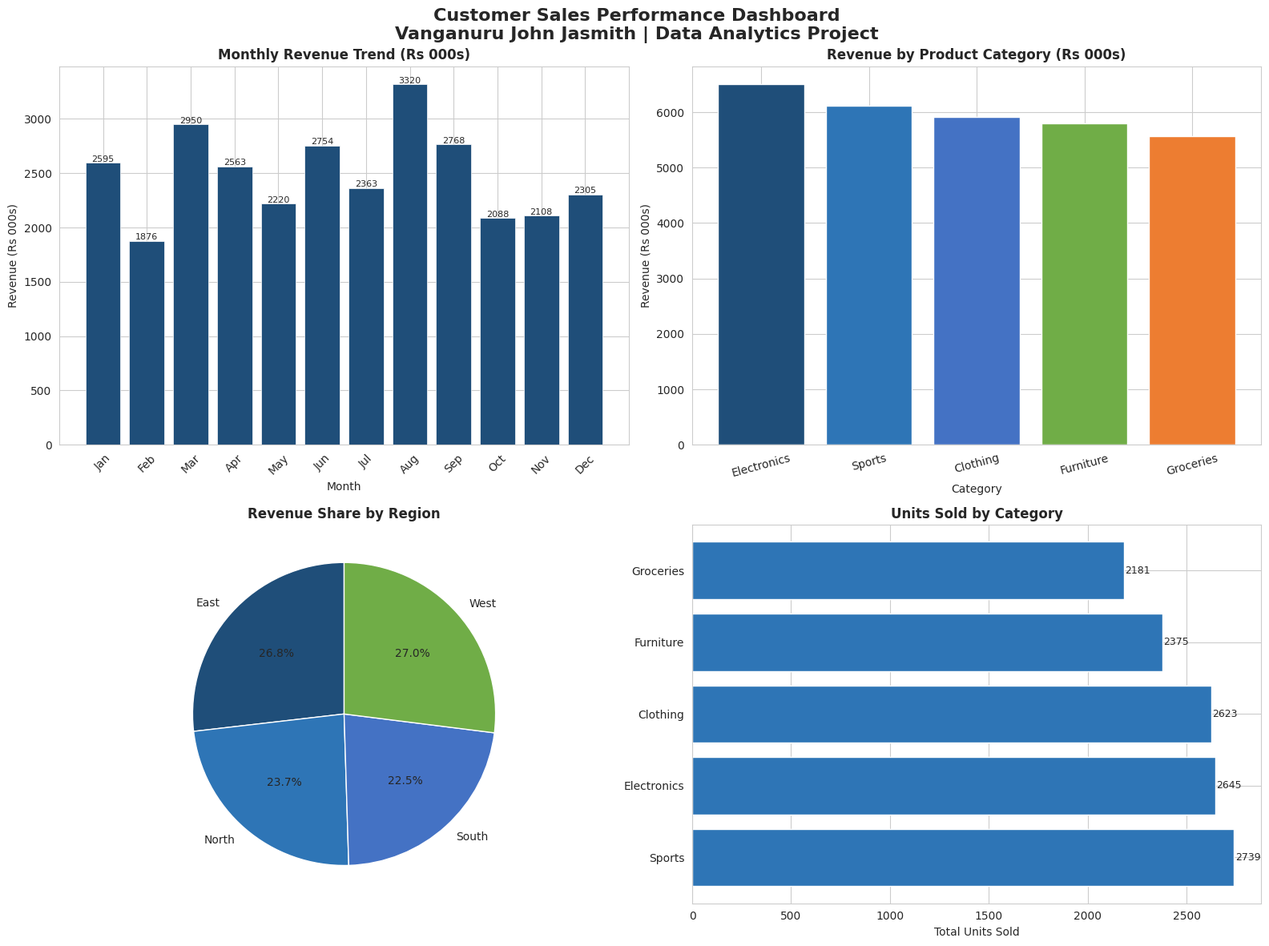

Python code for this plot: (Note: this script raises an exception after producing the figure.)
import pandas as pd
import matplotlib.pyplot as plt
import seaborn as sns
import numpy as np
import os

os.makedirs("output_charts", exist_ok=True)

np.random.seed(42)
months = ['Jan','Feb','Mar','Apr','May','Jun',
          'Jul','Aug','Sep','Oct','Nov','Dec']
categories = ['Electronics','Clothing','Groceries','Furniture','Sports']
regions = ['North','South','East','West']

rows = []
for i in range(500):
    rows.append({
        'Order_ID': f'ORD{1000+i}',
        'Month': np.random.choice(months),
        'Category': np.random.choice(categories),
        'Region': np.random.choice(regions),
        'Units_Sold': np.random.randint(1, 50),
        'Unit_Price': np.random.randint(100, 5000),
        'Customer_Age': np.random.randint(18, 65),
        'Discount_Pct': np.random.choice([0, 5, 10, 15, 20])
    })

df = pd.DataFrame(rows)
df['Revenue'] = df['Units_Sold'] * df['Unit_Price']
df['Discounted_Revenue'] = df['Revenue'] * (1 - df['Discount_Pct']/100)

print("=== RAW DATA SAMPLE ===")
print(df.head())
print(f"\nTotal Records: {len(df)}")
print(f"Null Values:\n{df.isnull().sum()}")

df.dropna(inplace=True)
df['Month'] = pd.Categorical(df['Month'], categories=months, ordered=True)

print("\n=== DATA CLEANING DONE ===")
print(f"Clean Records: {len(df)}")

df.to_csv("output_charts/cleaned_sales_data.csv", index=False)
print("Cleaned CSV saved!")

monthly = df.groupby('Month')['Discounted_Revenue'].sum().reset_index()
category = df.groupby('Category')['Discounted_Revenue'].sum().reset_index().sort_values('Discounted_Revenue', ascending=False)
region = df.groupby('Region')['Discounted_Revenue'].sum().reset_index()
cat_units = df.groupby('Category')['Units_Sold'].sum().reset_index().sort_values('Units_Sold', ascending=False)

total_revenue = df['Discounted_Revenue'].sum()
top_category = category.iloc[0]['Category']
top_region = region.loc[region['Discounted_Revenue'].idxmax(), 'Region']
avg_order = df['Discounted_Revenue'].mean()

print(f"\n=== KEY KPIs ===")
print(f"Total Revenue:     Rs {total_revenue:,.0f}")
print(f"Top Category:      {top_category}")
print(f"Top Region:        {top_region}")
print(f"Avg Order Value:   Rs {avg_order:,.0f}")

sns.set_style("whitegrid")
fig, axes = plt.subplots(2, 2, figsize=(16, 12))
fig.suptitle('Customer Sales Performance Dashboard\nVanganuru John Jasmith | Data Analytics Project',
             fontsize=16, fontweight='bold', y=0.98)

axes[0,0].bar(monthly['Month'], monthly['Discounted_Revenue']/1000,
              color='#1F4E79', edgecolor='white', linewidth=0.5)
axes[0,0].set_title('Monthly Revenue Trend (Rs 000s)', fontweight='bold')
axes[0,0].set_xlabel('Month')
axes[0,0].set_ylabel('Revenue (Rs 000s)')
axes[0,0].tick_params(axis='x', rotation=45)
for i, v in enumerate(monthly['Discounted_Revenue']/1000):
    axes[0,0].text(i, v + 10, f'{v:.0f}', ha='center', fontsize=8)

colors = ['#1F4E79','#2E75B6','#4472C4','#70AD47','#ED7D31']
axes[0,1].bar(category['Category'], category['Discounted_Revenue']/1000,
              color=colors, edgecolor='white')
axes[0,1].set_title('Revenue by Product Category (Rs 000s)', fontweight='bold')
axes[0,1].set_xlabel('Category')
axes[0,1].set_ylabel('Revenue (Rs 000s)')
axes[0,1].tick_params(axis='x', rotation=15)

wedge_colors = ['#1F4E79','#2E75B6','#4472C4','#70AD47']
axes[1,0].pie(region['Discounted_Revenue'], labels=region['Region'],
              autopct='%1.1f%%', colors=wedge_colors, startangle=90)
axes[1,0].set_title('Revenue Share by Region', fontweight='bold')

axes[1,1].barh(cat_units['Category'], cat_units['Units_Sold'],
               color='#2E75B6', edgecolor='white')
axes[1,1].set_title('Units Sold by Category', fontweight='bold')
axes[1,1].set_xlabel('Total Units Sold')
for i, v in enumerate(cat_units['Units_Sold']):
    axes[1,1].text(v + 5, i, str(v), va='center', fontsize=9)

plt.tight_layout()
plt.savefig('output_charts/sales_dashboard.png', dpi=150, bbox_inches='tight')
plt.show()
print("\nDashboard chart saved as sales_dashboard.png!")

summary = {
    'KPI': ['Total Revenue (Rs)', 'Average Order Value (Rs)', 'Top Category', 'Top Region', 'Total Orders'],
    'Value': [f"{total_revenue:,.0f}", f"{avg_order:,.0f}", top_category, top_region, len(df)]
}
summary_df = pd.DataFrame(summary)
monthly_df = monthly.copy()
monthly_df.columns = ['Month', 'Revenue (Rs)']
monthly_df['Revenue (Rs)'] = monthly_df['Revenue (Rs)'].round(0)

with pd.ExcelWriter('output_charts/sales_report.xlsx', engine='openpyxl') as writer:
    summary_df.to_excel(writer, sheet_name='KPI Summary', index=False)
    monthly_df.to_excel(writer, sheet_name='Monthly Revenue', index=False)
    category.to_excel(writer, sheet_name='Category Analysis', index=False)
    region.to_excel(writer, sheet_name='Region Analysis', index=False)

print("Excel report saved as sales_report.xlsx!")
print("\n=== ALL FILES SAVED IN output_charts FOLDER ===")
print("Files ready to upload to GitHub:")
print("  - cleaned_sales_data.csv")
print("  - sales_dashboard.png")
print("  - sales_report.xlsx")
print("  - sales_analysis.py")
